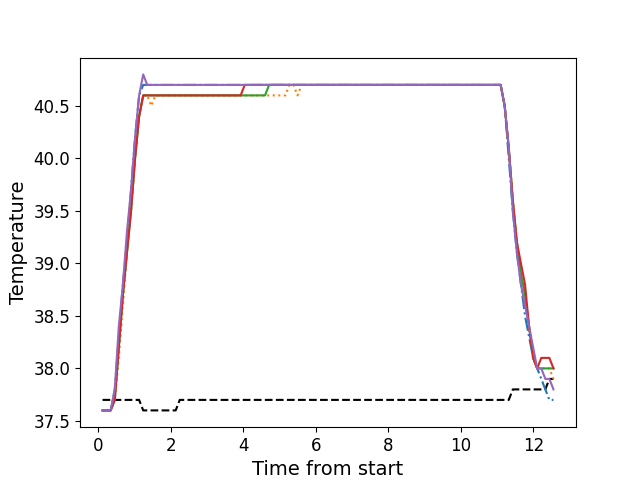

The file beside this chart, header and first rows:
, times, neutral, z1, z2, z3, z4, z5
0, 0.1161, 37.7, 37.6, 37.6, 37.6, 37.6, 37.6
1, 0.2288, 37.7, 37.6, 37.6, 37.6, 37.6, 37.6
2, 0.3407, 37.7, 37.6, 37.6, 37.6, 37.6, 37.6
3, 0.4533, 37.7, 37.8, 37.7, 37.7, 37.7, 37.8
4, 0.5649, 37.7, 38.3, 38.1, 38.2, 38.2, 38.4
5, 0.6776, 37.7, 38.8, 38.6, 38.7, 38.7, 38.8
6, 0.7892, 37.7, 39.2, 39.1, 39.1, 39.1, 39.3
7, 0.9018, 37.7, 39.7, 39.5, 39.5, 39.5, 39.7
8, 1.013, 37.7, 40.2, 40.0, 40.0, 40.0, 40.2
9, 1.125, 37.7, 40.6, 40.4, 40.4, 40.4, 40.6
10, 1.238, 37.6, 40.7, 40.6, 40.6, 40.6, 40.8
11, 1.349, 37.6, 40.7, 40.6, 40.6, 40.6, 40.7
12, 1.462, 37.6, 40.7, 40.5, 40.6, 40.6, 40.7
13, 1.574, 37.6, 40.7, 40.6, 40.6, 40.6, 40.7
14, 1.686, 37.6, 40.7, 40.6, 40.6, 40.6, 40.7
15, 1.798, 37.6, 40.7, 40.6, 40.6, 40.6, 40.7
16, 1.91, 37.6, 40.7, 40.6, 40.6, 40.6, 40.7
17, 2.022, 37.6, 40.7, 40.6, 40.6, 40.6, 40.7
18, 2.134, 37.6, 40.7, 40.6, 40.6, 40.6, 40.7
19, 2.246, 37.7, 40.7, 40.6, 40.6, 40.6, 40.7
20, 2.358, 37.7, 40.7, 40.6, 40.6, 40.6, 40.7
21, 2.47, 37.7, 40.7, 40.6, 40.6, 40.6, 40.7
22, 2.583, 37.7, 40.7, 40.6, 40.6, 40.6, 40.7
23, 2.694, 37.7, 40.7, 40.6, 40.6, 40.6, 40.7
24, 2.807, 37.7, 40.7, 40.6, 40.6, 40.6, 40.7
25, 2.919, 37.7, 40.7, 40.6, 40.6, 40.6, 40.7
26, 3.03, 37.7, 40.7, 40.6, 40.6, 40.6, 40.7
27, 3.143, 37.7, 40.7, 40.6, 40.6, 40.6, 40.7
28, 3.254, 37.7, 40.7, 40.6, 40.6, 40.6, 40.7
29, 3.367, 37.7, 40.7, 40.6, 40.6, 40.6, 40.7
30, 3.479, 37.7, 40.7, 40.6, 40.6, 40.6, 40.7
31, 3.591, 37.7, 40.7, 40.6, 40.6, 40.6, 40.7
32, 3.703, 37.7, 40.7, 40.6, 40.6, 40.6, 40.7
33, 3.816, 37.7, 40.7, 40.6, 40.6, 40.6, 40.7
34, 3.927, 37.7, 40.7, 40.6, 40.6, 40.6, 40.7
35, 4.039, 37.7, 40.7, 40.6, 40.6, 40.7, 40.7
36, 4.151, 37.7, 40.7, 40.6, 40.6, 40.7, 40.7
37, 4.263, 37.7, 40.7, 40.6, 40.6, 40.7, 40.7
38, 4.376, 37.7, 40.7, 40.6, 40.6, 40.7, 40.7
39, 4.487, 37.7, 40.7, 40.6, 40.6, 40.7, 40.7
40, 4.599, 37.7, 40.7, 40.6, 40.6, 40.7, 40.7
41, 4.712, 37.7, 40.7, 40.6, 40.7, 40.7, 40.7
42, 4.823, 37.7, 40.7, 40.6, 40.7, 40.7, 40.7
43, 4.936, 37.7, 40.7, 40.6, 40.7, 40.7, 40.7
44, 5.048, 37.7, 40.7, 40.6, 40.7, 40.7, 40.7
45, 5.16, 37.7, 40.7, 40.6, 40.7, 40.7, 40.7
46, 5.272, 37.7, 40.7, 40.7, 40.7, 40.7, 40.7
47, 5.384, 37.7, 40.7, 40.7, 40.7, 40.7, 40.7
48, 5.496, 37.7, 40.7, 40.6, 40.7, 40.7, 40.7
49, 5.608, 37.7, 40.7, 40.7, 40.7, 40.7, 40.7
50, 5.72, 37.7, 40.7, 40.7, 40.7, 40.7, 40.7
51, 5.833, 37.7, 40.7, 40.7, 40.7, 40.7, 40.7
52, 5.944, 37.7, 40.7, 40.7, 40.7, 40.7, 40.7
53, 6.057, 37.7, 40.7, 40.7, 40.7, 40.7, 40.7
54, 6.169, 37.7, 40.7, 40.7, 40.7, 40.7, 40.7
55, 6.28, 37.7, 40.7, 40.7, 40.7, 40.7, 40.7
56, 6.393, 37.7, 40.7, 40.7, 40.7, 40.7, 40.7
57, 6.504, 37.7, 40.7, 40.7, 40.7, 40.7, 40.7
58, 6.617, 37.7, 40.7, 40.7, 40.7, 40.7, 40.7
59, 6.729, 37.7, 40.7, 40.7, 40.7, 40.7, 40.7
... 52 more rows
